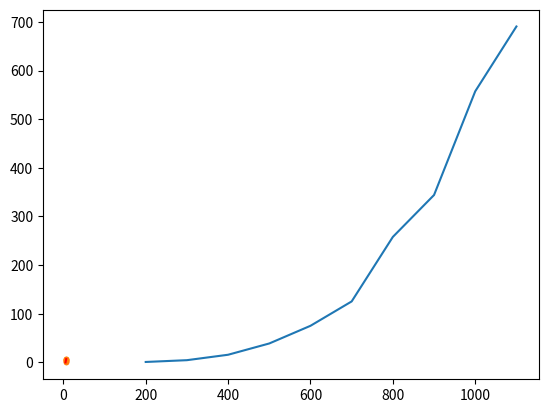

This chart was generated by the following Python code:
import numpy as np
import matplotlib.pyplot as plt

T = np.array([200,300,400,500,600,700,800,900,1000,1100])
E = np.array([0.6950,4.363,15.53,38.74,75.08,125.2,257.9,344.1,557.4,690.7])
plt.plot(T,E)
plt.show()

log_T = np.log(T)
log_E = np.log(E)
plt.plot(log_T,log_E,'.')
m,b = np.polyfit(log_T,log_E,1)
plt.plot(log_T,log_T*m+b,'r-')
plt.show()